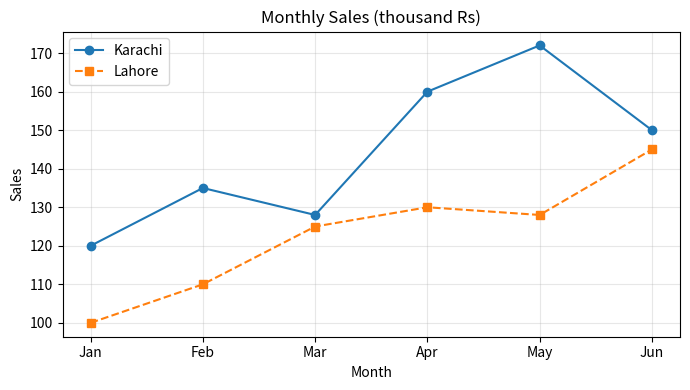

Reproduce this figure in Python.
# line_chart.py
# Line chart = how something changes over time.

import matplotlib
matplotlib.use("Agg")                 # save to file instead of opening a window
import matplotlib.pyplot as plt

months = ["Jan", "Feb", "Mar", "Apr", "May", "Jun"]
karachi = [120, 135, 128, 160, 172, 150]
lahore = [100, 110, 125, 130, 128, 145]

plt.figure(figsize=(7, 4))                                   # width, height in inches
plt.plot(months, karachi, marker="o", label="Karachi")       # marker = dot on each point
plt.plot(months, lahore, marker="s", linestyle="--", label="Lahore")
plt.title("Monthly Sales (thousand Rs)")
plt.xlabel("Month")
plt.ylabel("Sales")
plt.grid(True, alpha=0.3)                                    # light background grid
plt.legend()                                                 # shows the labels box
plt.tight_layout()
plt.savefig("line_chart.png", dpi=100)
print("Saved line_chart.png")
